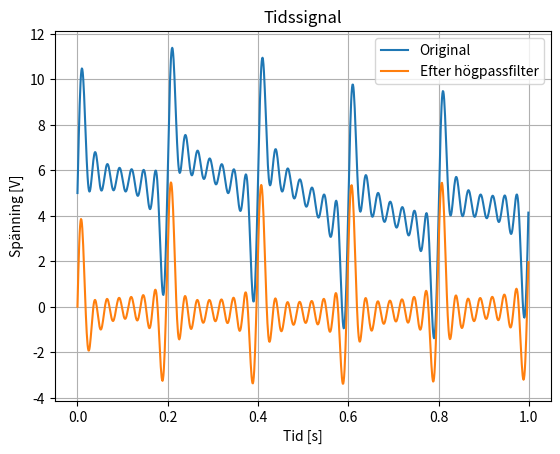
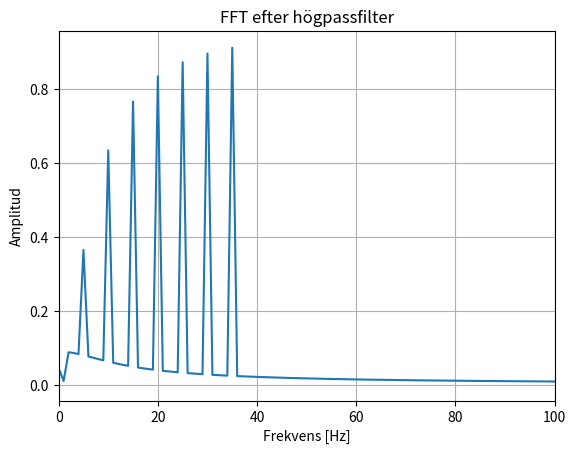

These charts were generated, in order, by the following Python code:
import numpy as np
import matplotlib.pyplot as plt


# ------------------------------------------------------------
# 1. Egen FFT (radix-2 Cooley-Tukey)
# ------------------------------------------------------------

def fft(x):
    """Beräknar FFT för en signal med längd N = 2^k."""
    n = len(x)

    if n == 1:
        return x

    even = fft(x[::2])
    odd = fft(x[1::2])

    result = np.zeros(n, dtype=complex)

    for k in range(n // 2):
        w = np.exp(-2j * np.pi * k / n)
        result[k] = even[k] + w * odd[k]
        result[k + n // 2] = even[k] - w * odd[k]

    return result


# ------------------------------------------------------------
# 2. Eget högpassfilter
# ------------------------------------------------------------

def highpass(x, fs, fc):
    """Approximerar ett första ordningens RC-högpassfilter."""
    dt = 1 / fs
    rc = 1 / (2 * np.pi * fc)
    alpha = rc / (rc + dt)

    y = np.zeros(len(x))
    for n in range(1, len(x)):
        y[n] = alpha * (y[n - 1] + x[n] - x[n - 1])

    return y


# ------------------------------------------------------------
# 3. Skapa testsignal
# ------------------------------------------------------------

def create_signal(t):
    frequencies = [1, 5, 10, 15, 20, 25, 30, 35]
    signal = np.zeros_like(t)

    for freq in frequencies:
        signal += np.sin(2 * np.pi * freq * t)

    signal += 5.0  # DC-offset
    return signal


# ------------------------------------------------------------
# 4. FFT-analys
# ------------------------------------------------------------

def calculate_amplitude_spectrum(signal, fs):
    spectrum = fft(signal)
    amplitude = np.abs(spectrum) / len(signal)

    half = len(signal) // 2
    frequencies = np.arange(len(signal)) * fs / len(signal)
    frequencies = frequencies[:half]
    amplitude = amplitude[:half]
    amplitude[1:] *= 2

    return frequencies, amplitude


# ------------------------------------------------------------
# 5. Plotting
# ------------------------------------------------------------

def plot_time_signal(t, original, filtered):
    plt.figure()
    plt.plot(t, original, label="Original")
    plt.plot(t, filtered, label="Efter högpassfilter")
    plt.xlabel("Tid [s]")
    plt.ylabel("Spänning [V]")
    plt.title("Tidssignal")
    plt.legend()
    plt.grid(True)



def plot_frequency_spectrum(frequencies, amplitude):
    plt.figure()
    plt.plot(frequencies, amplitude)
    plt.xlabel("Frekvens [Hz]")
    plt.ylabel("Amplitud")
    plt.title("FFT efter högpassfilter")
    plt.xlim(0, 100)
    plt.grid(True)


# ------------------------------------------------------------
# 6. Huvudprogram
# ------------------------------------------------------------

def main():
    fs = 1024
    n = 1024
    t = np.arange(n) / fs

    x = create_signal(t)
    fc = 10.0
    x_filtered = highpass(x, fs, fc)

    frequencies, amplitude = calculate_amplitude_spectrum(x_filtered, fs)

    plot_time_signal(t, x, x_filtered)
    plot_frequency_spectrum(frequencies, amplitude)
    plt.show()


if __name__ == "__main__":
    main()
